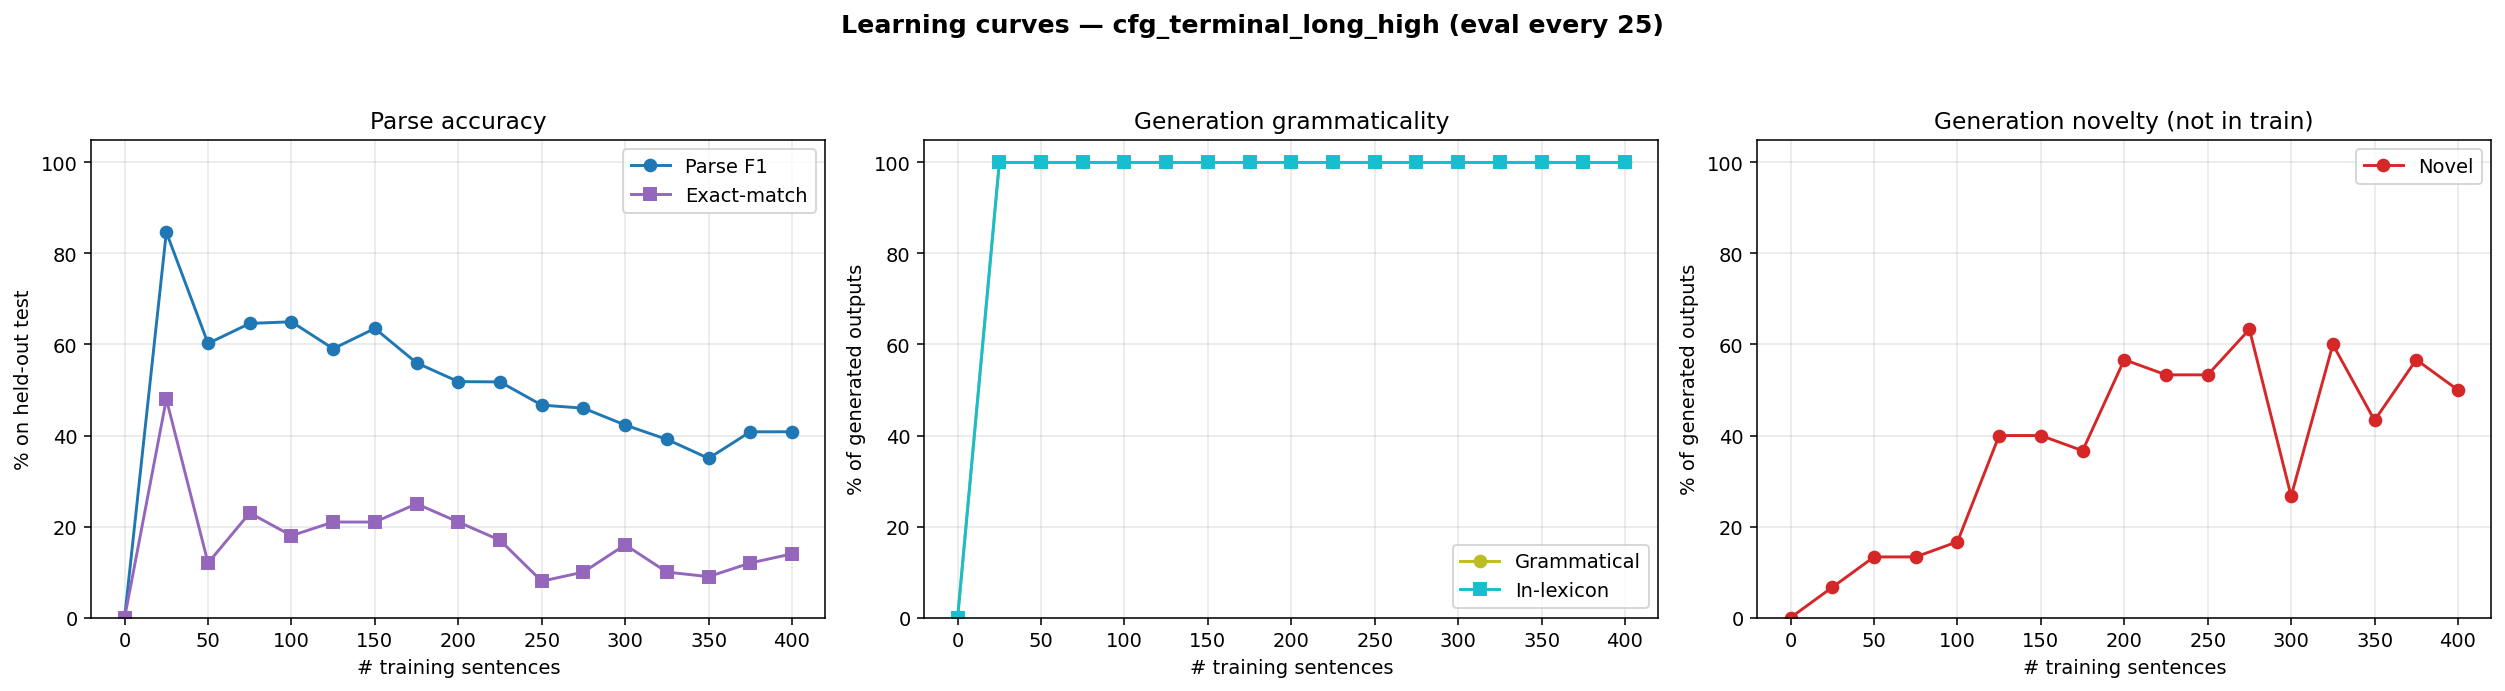

Source data for this figure (header and first rows):
n_trained, parse_F1, parse_P, parse_R, parse_EM, gen_gram, gen_novel, gen_lex, gen_n
0, 0.0000, 0.0000, 0.0000, 0.0000, 0.0000, 0.0000, 0.0000, 0
25, 0.8468, 0.8491, 0.8445, 0.4800, 1, 0.0667, 1, 30
50, 0.6023, 0.6405, 0.5684, 0.1200, 1, 0.1333, 1, 30
75, 0.6463, 0.6873, 0.6099, 0.2300, 1, 0.1333, 1, 30
100, 0.6499, 0.6991, 0.6072, 0.1800, 1, 0.1667, 1, 30
125, 0.5908, 0.6386, 0.5496, 0.2100, 1, 0.4000, 1, 30
150, 0.6352, 0.6476, 0.6233, 0.2100, 1, 0.4000, 1, 30
175, 0.5596, 0.5788, 0.5416, 0.2500, 1, 0.3667, 1, 30
200, 0.5184, 0.5382, 0.5000, 0.2100, 1, 0.5667, 1, 30
225, 0.5179, 0.5310, 0.5054, 0.1700, 1, 0.5333, 1, 30
250, 0.4669, 0.4815, 0.4531, 0.0800, 1, 0.5333, 1, 30
275, 0.4601, 0.4810, 0.4410, 0.1000, 1, 0.6333, 1, 30
300, 0.4231, 0.4399, 0.4075, 0.1600, 1, 0.2667, 1, 30
325, 0.3916, 0.4078, 0.3767, 0.1000, 1, 0.6000, 1, 30
350, 0.3499, 0.3660, 0.3351, 0.0900, 1, 0.4333, 1, 30
375, 0.4082, 0.4313, 0.3874, 0.1200, 1, 0.5667, 1, 30
400, 0.4083, 0.4366, 0.3834, 0.1400, 1, 0.5000, 1, 30
